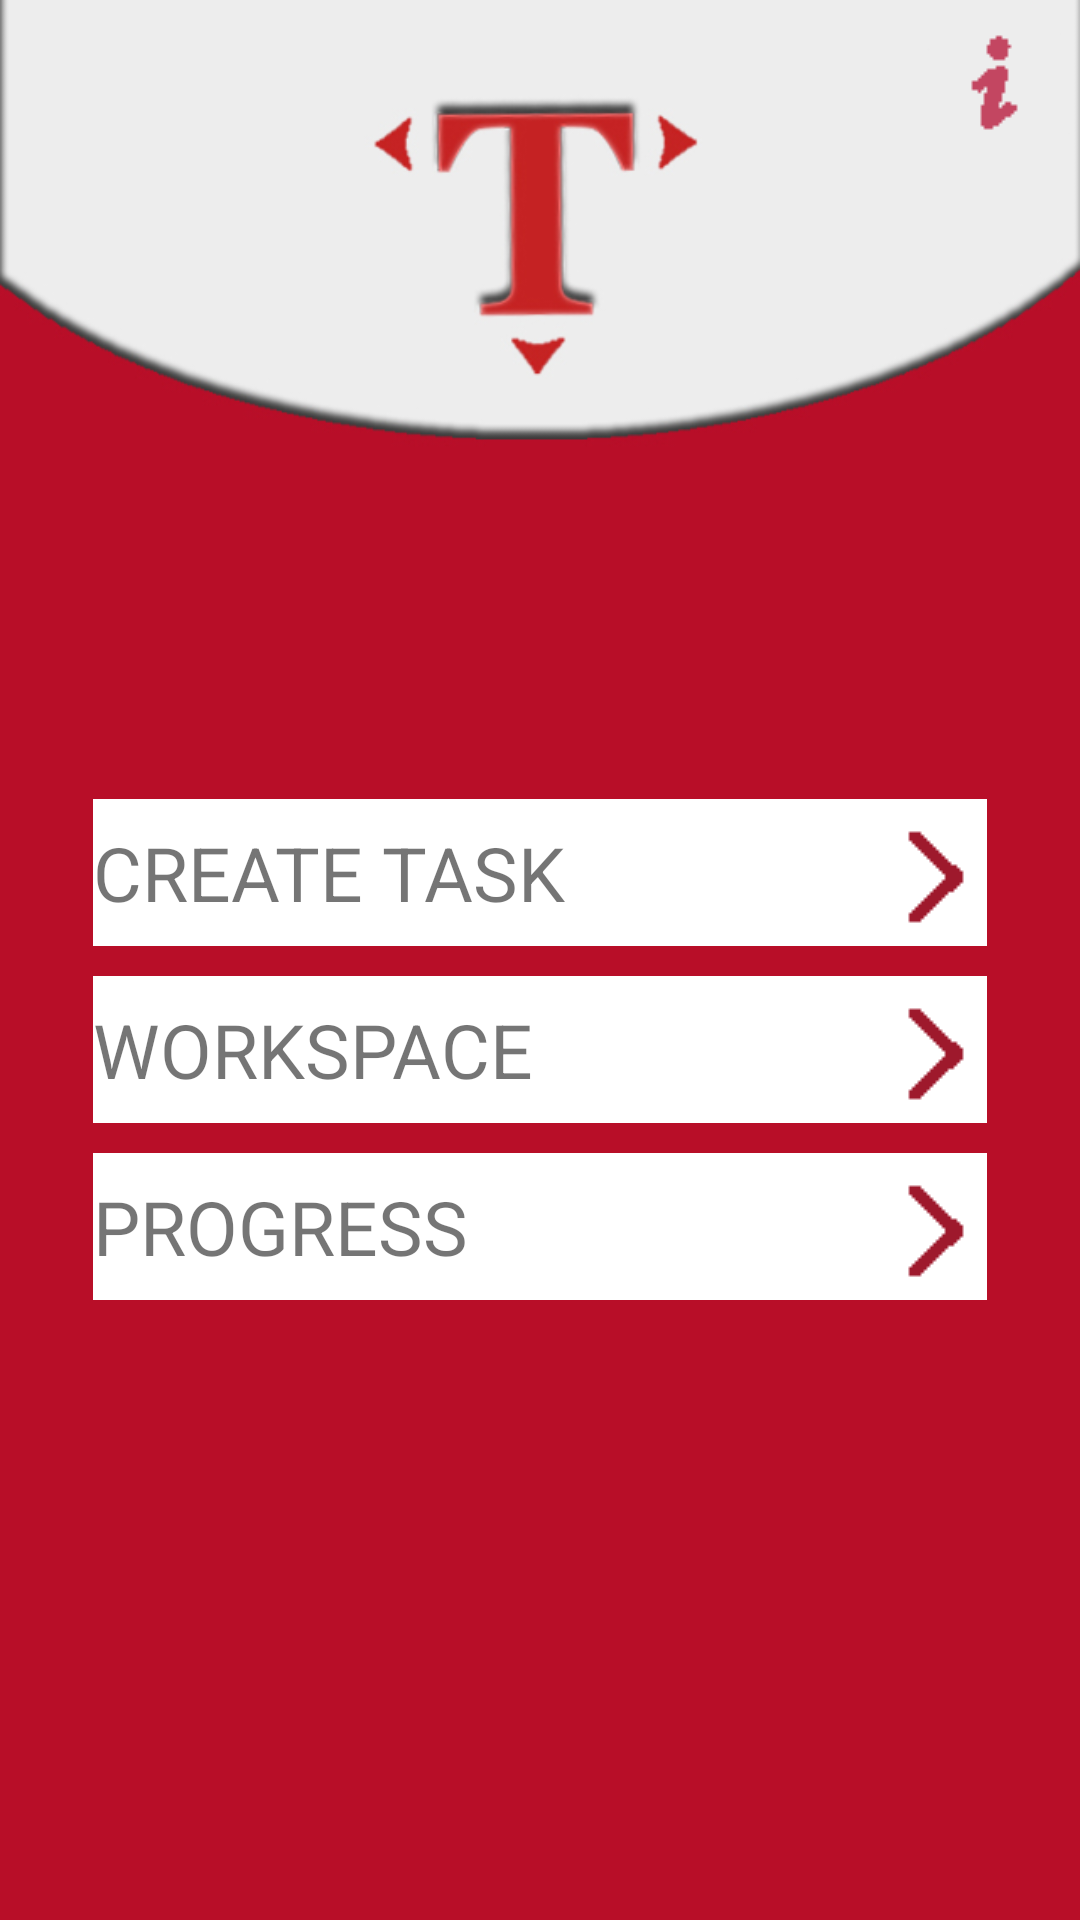

Produce the Android XML layout that renders to this screen, including the resource entries it uses.
<!-- AndroidManifest.xml: application theme AppTheme -->
<!-- res/layout/home_layout.xml -->
<?xml version="1.0" encoding="utf-8"?>

<LinearLayout xmlns:android="http://schemas.android.com/apk/res/android"
    android:orientation="vertical" android:layout_width="match_parent"
    android:layout_height="match_parent"
    android:background="@drawable/home_background">


    <ImageView
        android:id="@+id/logo"
        android:layout_width="wrap_content"
        android:layout_height="wrap_content"
        android:layout_gravity="end"
        android:layout_margin="1dp"
        android:src="@drawable/back_info"/>

    <RelativeLayout
        android:layout_width="wrap_content"
        android:layout_height="wrap_content">

        <LinearLayout
            android:id="@+id/firstrowMainPage"
            android:layout_width="fill_parent"
            android:layout_height="fill_parent"
            android:layout_gravity="center"
            android:gravity="center"
            android:orientation="vertical">

            <TextView
                android:id="@+id/CreateTaskTextView"
                android:layout_width="wrap_content"
                android:layout_height="wrap_content"
                android:text="CREATE TASK"
                android:clickable="true"
                android:onClick="GoToCreateTaskPage"
                android:textSize="25sp"
                android:gravity="left|center"
                android:layout_margin="5dp"
                android:background="@drawable/home_activity_button" />

            <TextView
                android:id="@+id/WorkTextView"
                android:layout_width="wrap_content"
                android:layout_height="wrap_content"
                android:clickable="true"
                android:onClick="ToDisplayTasksFromHome"
                android:text="WORKSPACE"
                android:textSize="25sp"
                android:layout_margin="5dp"
                android:gravity="left|center"
                android:background="@drawable/home_activity_button"/>

            <TextView
                android:id="@+id/ProgressTextView"
                android:layout_width="wrap_content"
                android:layout_height="wrap_content"
                android:text="PROGRESS"
                android:clickable="true"
                android:onClick="ToProgressFromHome"
                android:textSize="25sp"
                android:layout_margin="5dp"
                android:gravity="left|center"
                android:background="@drawable/home_activity_button"/>


        </LinearLayout>



    </RelativeLayout>

</LinearLayout>
<!-- resources referenced by this layout -->
<resources>
  <!-- drawable back_info: png bitmap (drawable, 15626 bytes) -->
  <!-- drawable home_activity_button: png bitmap (drawable-large, 395118 bytes) -->
  <!-- drawable home_background: jpg bitmap (drawable, 37458 bytes) -->
  <style name="AppTheme" parent="Theme.AppCompat.Light.DarkActionBar">
          
      </style>
</resources>
